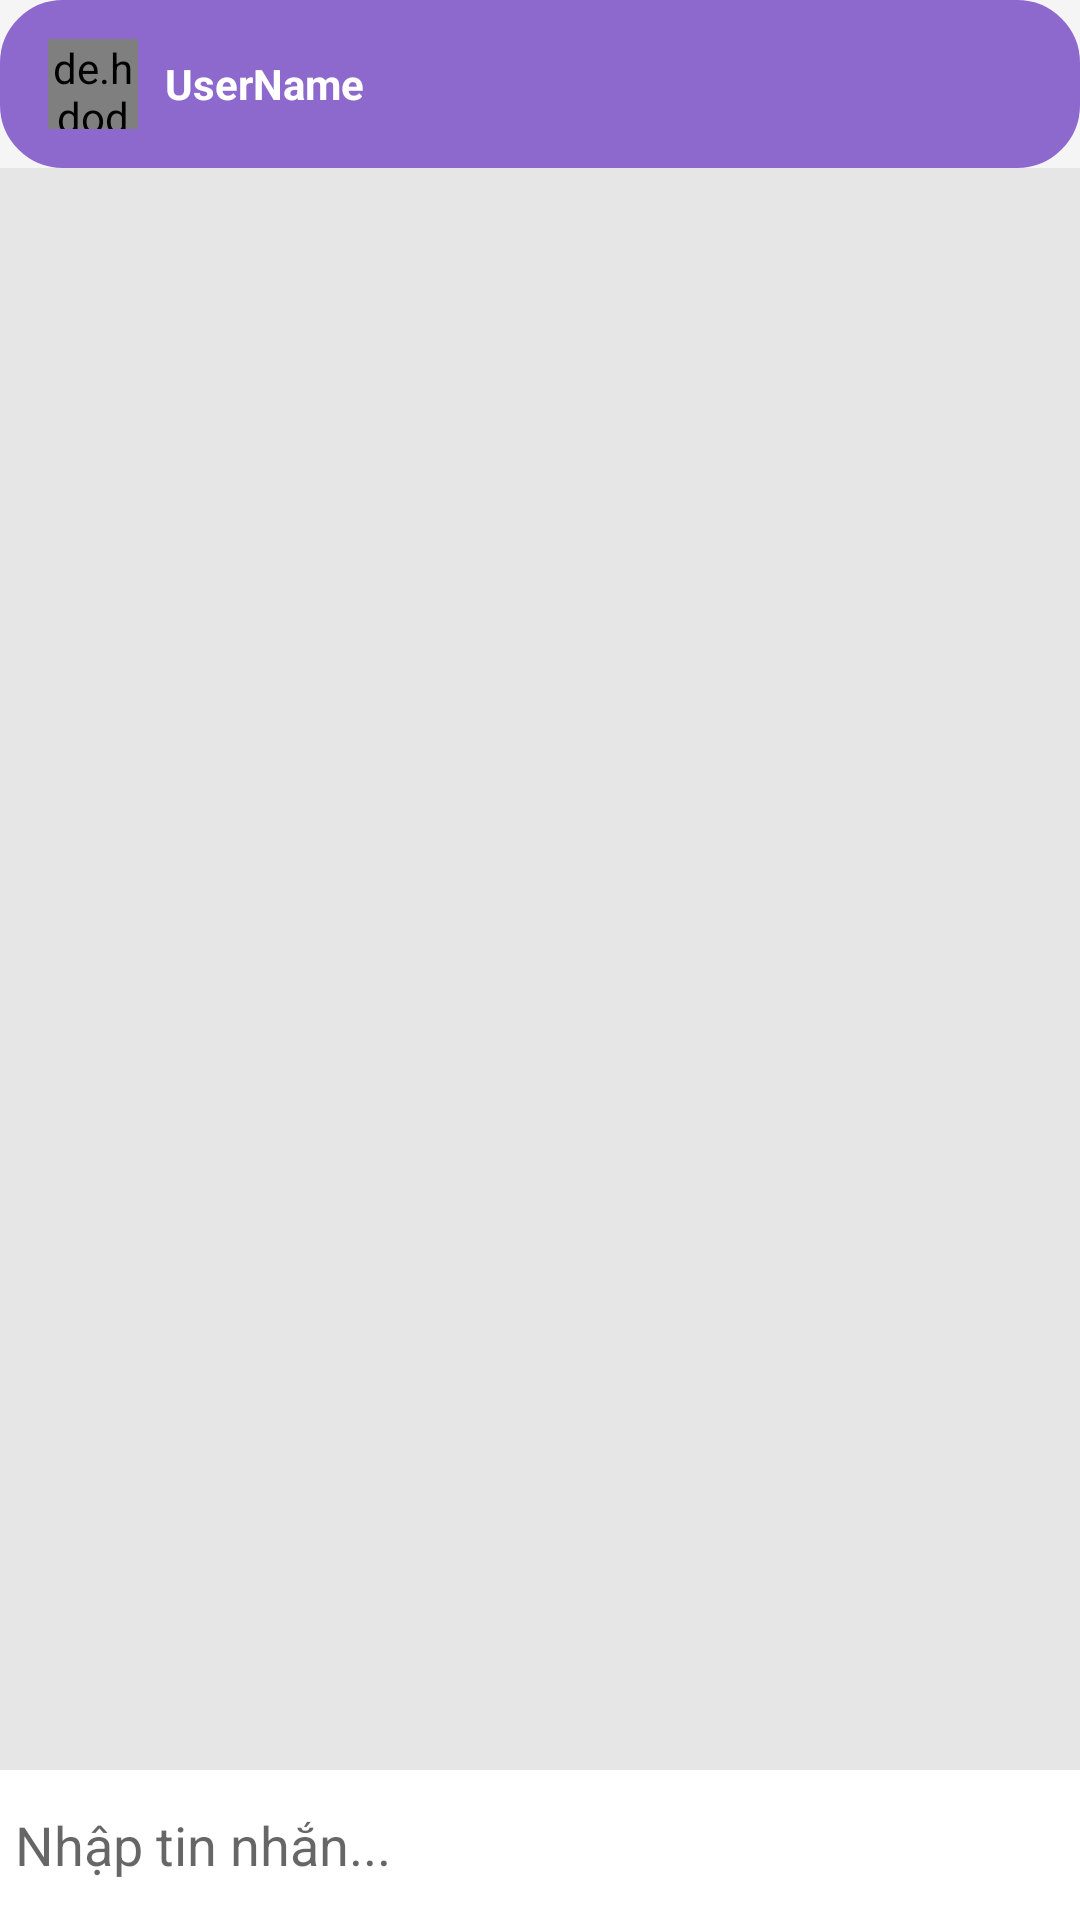

Layout XML and referenced resources for this Android screen:
<!-- AndroidManifest.xml: application theme Theme.AppCompat.Light.NoActionBar -->
<!-- res/layout/activity_usermessage.xml -->
<?xml version="1.0" encoding="utf-8"?>
<RelativeLayout
    xmlns:android="http://schemas.android.com/apk/res/android"
    xmlns:app="http://schemas.android.com/apk/res-auto"
    xmlns:tools="http://schemas.android.com/tools"
    android:layout_width="match_parent"
    android:layout_height="match_parent"
    tools:context=".MessageActivity"
    android:background="#e6e6e6">
    <com.google.android.material.appbar.AppBarLayout
        android:id="@+id/bar_layout"
        android:layout_width="match_parent"
        android:layout_height="wrap_content"
        android:theme="@style/Theme.AppCompat.Light.NoActionBar">
        <com.google.android.material.appbar.MaterialToolbar
            android:id="@+id/toolbar"
            android:layout_width="match_parent"
            android:layout_height="wrap_content"
            android:background="@drawable/btn_login"
            android:theme="@style/Theme.AppCompat.Light.NoActionBar"
            app:popupTheme="@style/MenuStyle">

            <de.hdodenhof.circleimageview.CircleImageView
                android:id="@+id/profile_image"
                android:layout_width="30dp"
                android:layout_height="30dp" />

            <TextView
                android:id="@+id/username"
                android:layout_width="wrap_content"
                android:layout_height="wrap_content"
                android:layout_marginLeft="25dp"
                android:text="UserName"
                android:textColor="#fff"
                android:textStyle="bold" />
        </com.google.android.material.appbar.MaterialToolbar>
    </com.google.android.material.appbar.AppBarLayout>
    <androidx.recyclerview.widget.RecyclerView
        android:layout_width="match_parent"
        android:layout_height="match_parent"
        android:id="@+id/rev_messagelist"
        android:layout_below="@id/bar_layout"
        android:layout_above="@id/bottom" />
    <RelativeLayout
        android:id="@+id/bottom"
        android:layout_width="match_parent"
        android:padding="5dp"
        android:background="#fff"
        android:layout_alignParentBottom="true"
        android:layout_height="wrap_content">
        <EditText
            android:layout_width="match_parent"
            android:layout_height="wrap_content"
            android:id="@+id/text_send"
            android:layout_toLeftOf="@+id/btn_send"
            android:layout_centerVertical="true"
            android:background="@android:color/transparent"
            android:hint="Nhập tin nhắn..." />
        <ImageButton
            android:layout_width="40dp"
            android:layout_height="40dp"
            android:id="@+id/btn_send"
            android:layout_alignParentEnd="true"
            android:layout_alignParentRight="true"
            android:background="@drawable/ic_action_send"/>
    </RelativeLayout>
</RelativeLayout>
<!-- resources referenced by this layout -->
<resources>
  <!-- drawable btn_login (drawable-v24) -->
  <?xml version="1.0" encoding="utf-8"?>
  <shape xmlns:android="http://schemas.android.com/apk/res/android">
      <stroke
  
          android:width="2dp"
          android:color="#FF8D69CD" />
      <solid
          android:color="#FF8D69CD" />
      <padding
          android:left="5dp"
          android:top="5dp"
          android:right="5dp"
          android:bottom="5dp"    >
      </padding>
  
      <corners
          android:radius="20dp"   >
      </corners>
  </shape>
  <style name="MenuStyle" parent="Theme.AppCompat.Light.NoActionBar">
          <item name="android:background">@android:color/white</item>
      </style>
</resources>
